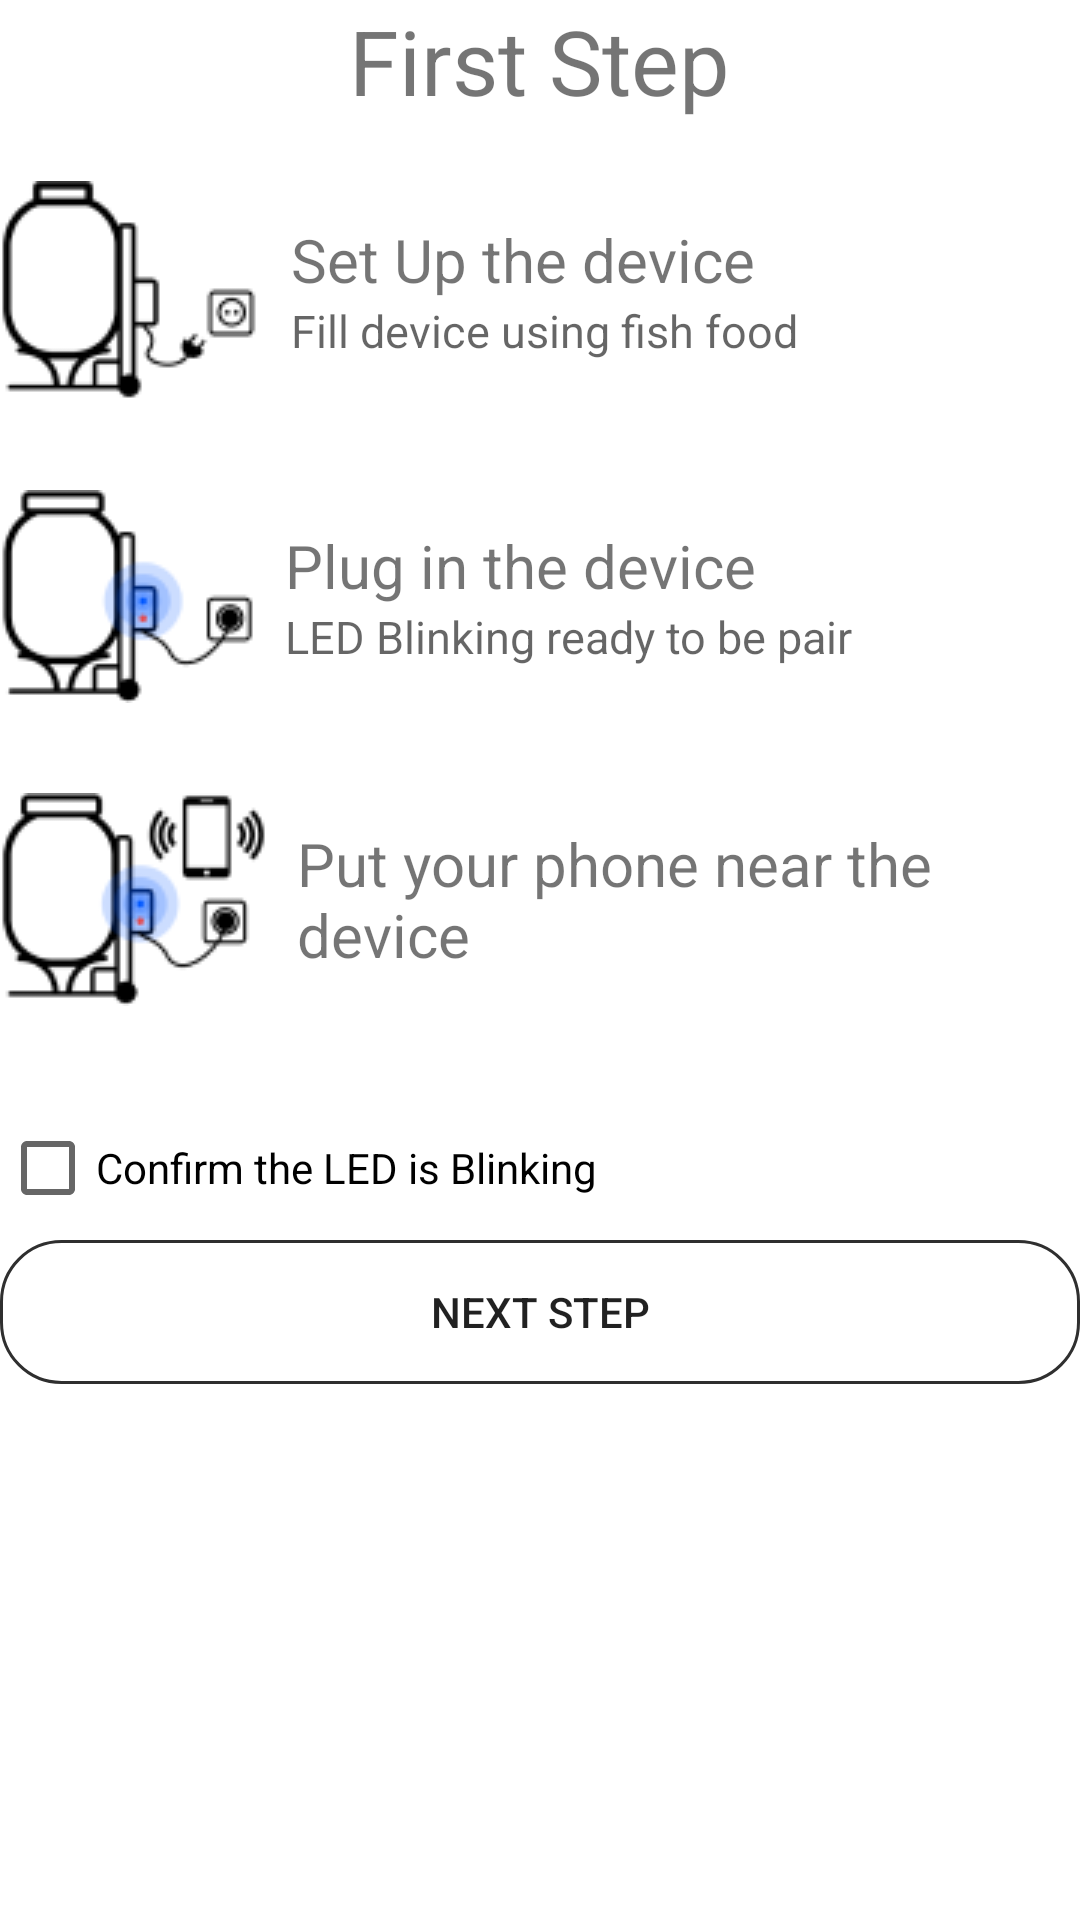

Android layout source for this screen:
<!-- AndroidManifest.xml: application theme Theme.FishFeeder -->
<!-- res/layout/fragment_pairing_step_one.xml -->
<?xml version="1.0" encoding="utf-8"?>
<LinearLayout xmlns:android="http://schemas.android.com/apk/res/android"
    xmlns:app="http://schemas.android.com/apk/res-auto"
    xmlns:tools="http://schemas.android.com/tools"
    android:layout_width="match_parent"
    android:layout_height="match_parent"
    android:gravity="center_horizontal"
    android:layout_margin="20dp"

    android:orientation="vertical"
    tools:context=".view.PairingStepOne">

    <TextView
        android:id="@+id/step_one_text"
        android:layout_width="wrap_content"
        android:layout_height="wrap_content"
        android:text="First Step"
        android:layout_marginBottom="20dp"
        android:textSize="30dp" />


    <LinearLayout
        android:layout_width="match_parent"
        android:layout_height="wrap_content"
        android:layout_marginBottom="30dp"
        android:orientation="horizontal">

        <ImageView
            android:layout_width="wrap_content"
            android:layout_height="wrap_content"
            android:src="@drawable/devicesetup" />

        <LinearLayout
            android:layout_width="wrap_content"
            android:layout_height="match_parent"
            android:gravity="center_vertical"
            android:layout_marginLeft="10dp"
            android:orientation="vertical">

            <TextView
                android:layout_width="wrap_content"
                android:layout_height="wrap_content"
                android:textSize="20dp"
                android:text="Set Up the device" />
            <TextView
                android:layout_width="wrap_content"
                android:layout_height="wrap_content"
                android:textSize="15dp"
                android:hint="Fill device using fish food" />
        </LinearLayout>
    </LinearLayout>
    <LinearLayout
        android:layout_width="match_parent"
        android:layout_height="wrap_content"
        android:layout_marginBottom="30dp"
        android:orientation="horizontal">

        <ImageView
            android:layout_width="wrap_content"
            android:layout_height="wrap_content"
            android:src="@drawable/deviceplugin" />

        <LinearLayout
            android:layout_width="wrap_content"
            android:layout_height="match_parent"
            android:gravity="center_vertical"
            android:layout_marginLeft="10dp"
            android:orientation="vertical">

            <TextView
                android:layout_width="wrap_content"
                android:layout_height="wrap_content"
                android:textSize="20dp"
                android:text="Plug in the device" />
            <TextView
                android:layout_width="wrap_content"
                android:layout_height="wrap_content"
                android:textSize="15dp"
                android:hint="LED Blinking ready to be pair" />
        </LinearLayout>
    </LinearLayout>
    <LinearLayout
        android:layout_width="match_parent"
        android:layout_height="wrap_content"
        android:layout_marginBottom="30dp"
        android:orientation="horizontal">

        <ImageView
            android:layout_width="wrap_content"
            android:layout_height="wrap_content"
            android:src="@drawable/devicenear" />

        <LinearLayout
            android:layout_width="wrap_content"
            android:layout_height="match_parent"
            android:gravity="center_vertical"
            android:layout_marginLeft="10dp"
            android:orientation="vertical">

            <TextView
                android:layout_width="wrap_content"
                android:layout_height="wrap_content"
                android:textSize="20dp"
                android:text="Put your phone near the device" />

        </LinearLayout>
    </LinearLayout>

    <CheckBox
        android:id="@+id/cbBlinking"
        android:layout_width="match_parent"
        android:layout_height="wrap_content"
        android:text="Confirm the LED is Blinking" />

    <Button
        android:id="@+id/next_button"
        android:layout_width="match_parent"
        android:layout_height="wrap_content"
        android:background="@drawable/rounded_border"
        android:text="Next Step" />


</LinearLayout>
<!-- resources referenced by this layout -->
<resources>
  <!-- drawable devicenear: png bitmap (drawable, 4521 bytes) -->
  <!-- drawable deviceplugin: png bitmap (drawable, 3621 bytes) -->
  <!-- drawable devicesetup: png bitmap (drawable, 2764 bytes) -->
  <!-- drawable rounded_border (drawable) -->
  <?xml version="1.0" encoding="utf-8"?>
  <shape xmlns:android="http://schemas.android.com/apk/res/android" android:shape="rectangle">
      <corners
          android:bottomLeftRadius="20dp"
          android:bottomRightRadius="20dp"
          android:topLeftRadius="20dp"
          android:topRightRadius="20dp" />
      <stroke android:width="1dp" android:color="@color/gray"/>
  </shape>
  <style name="Theme.FishFeeder" parent="Theme.MaterialComponents.DayNight.NoActionBar">
          
          <item name="colorPrimary">@color/base_blue</item>
          <item name="colorPrimaryVariant">@color/white</item>
          <item name="colorOnPrimary">@color/white</item>
          
          <item name="colorSecondary">@color/base_blue</item>
          <item name="colorSecondaryVariant">@color/base_blue</item>
          <item name="colorOnSecondary">@color/black</item>
          
          <item name="android:statusBarColor">?attr/colorPrimaryVariant</item>
          
      </style>
  <color name="gray">#2f2f2f</color>
  <color name="base_blue">#104FB6</color>
  <color name="white">#FFFFFFFF</color>
  <color name="black">#FF000000</color>
</resources>
